Run: headless pygame with SDL's dummy video driver; simulated clock (each Clock.tick advances the game by its frame time, no real sleeping); random seed 0; keys injected as events and as key.get_pressed() state; no mouse input.
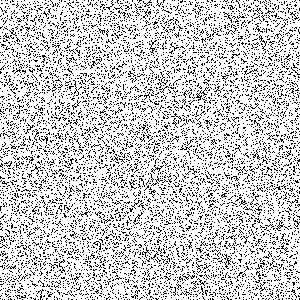
Frame 1 of 4 · flips 1–60 · no input
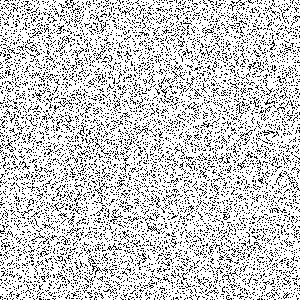
Frame 2 of 4 · flips 61–180 · tapped SPACE, RETURN · held RIGHT (→), D
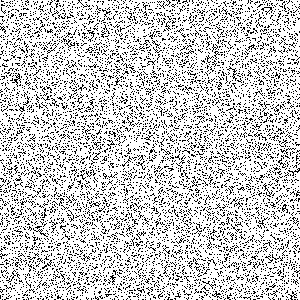
Frame 3 of 4 · flips 181–300 · held DOWN (↓), S
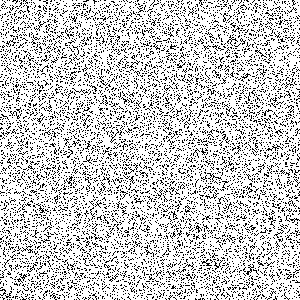
Frame 4 of 4 · flips 301–420 · held LEFT (←), A, UP (↑), W

The pygame program that drew these frames:

import pygame
import random

size = width, height = (300,300)
screen = pygame.display.set_mode(size)

def draw():
    for i in range(20000):
        screen.fill(pygame.Color("black"), (random.random() * width,
                                            random.random() * height,
                                            1, 1))

running = True
while running:
    screen.fill((255, 255, 255))
    events = pygame.event.get()
    for event in events:
        if event.type == pygame.QUIT:
            running = False
    
    draw()

    pygame.display.flip()

pygame.quit()
